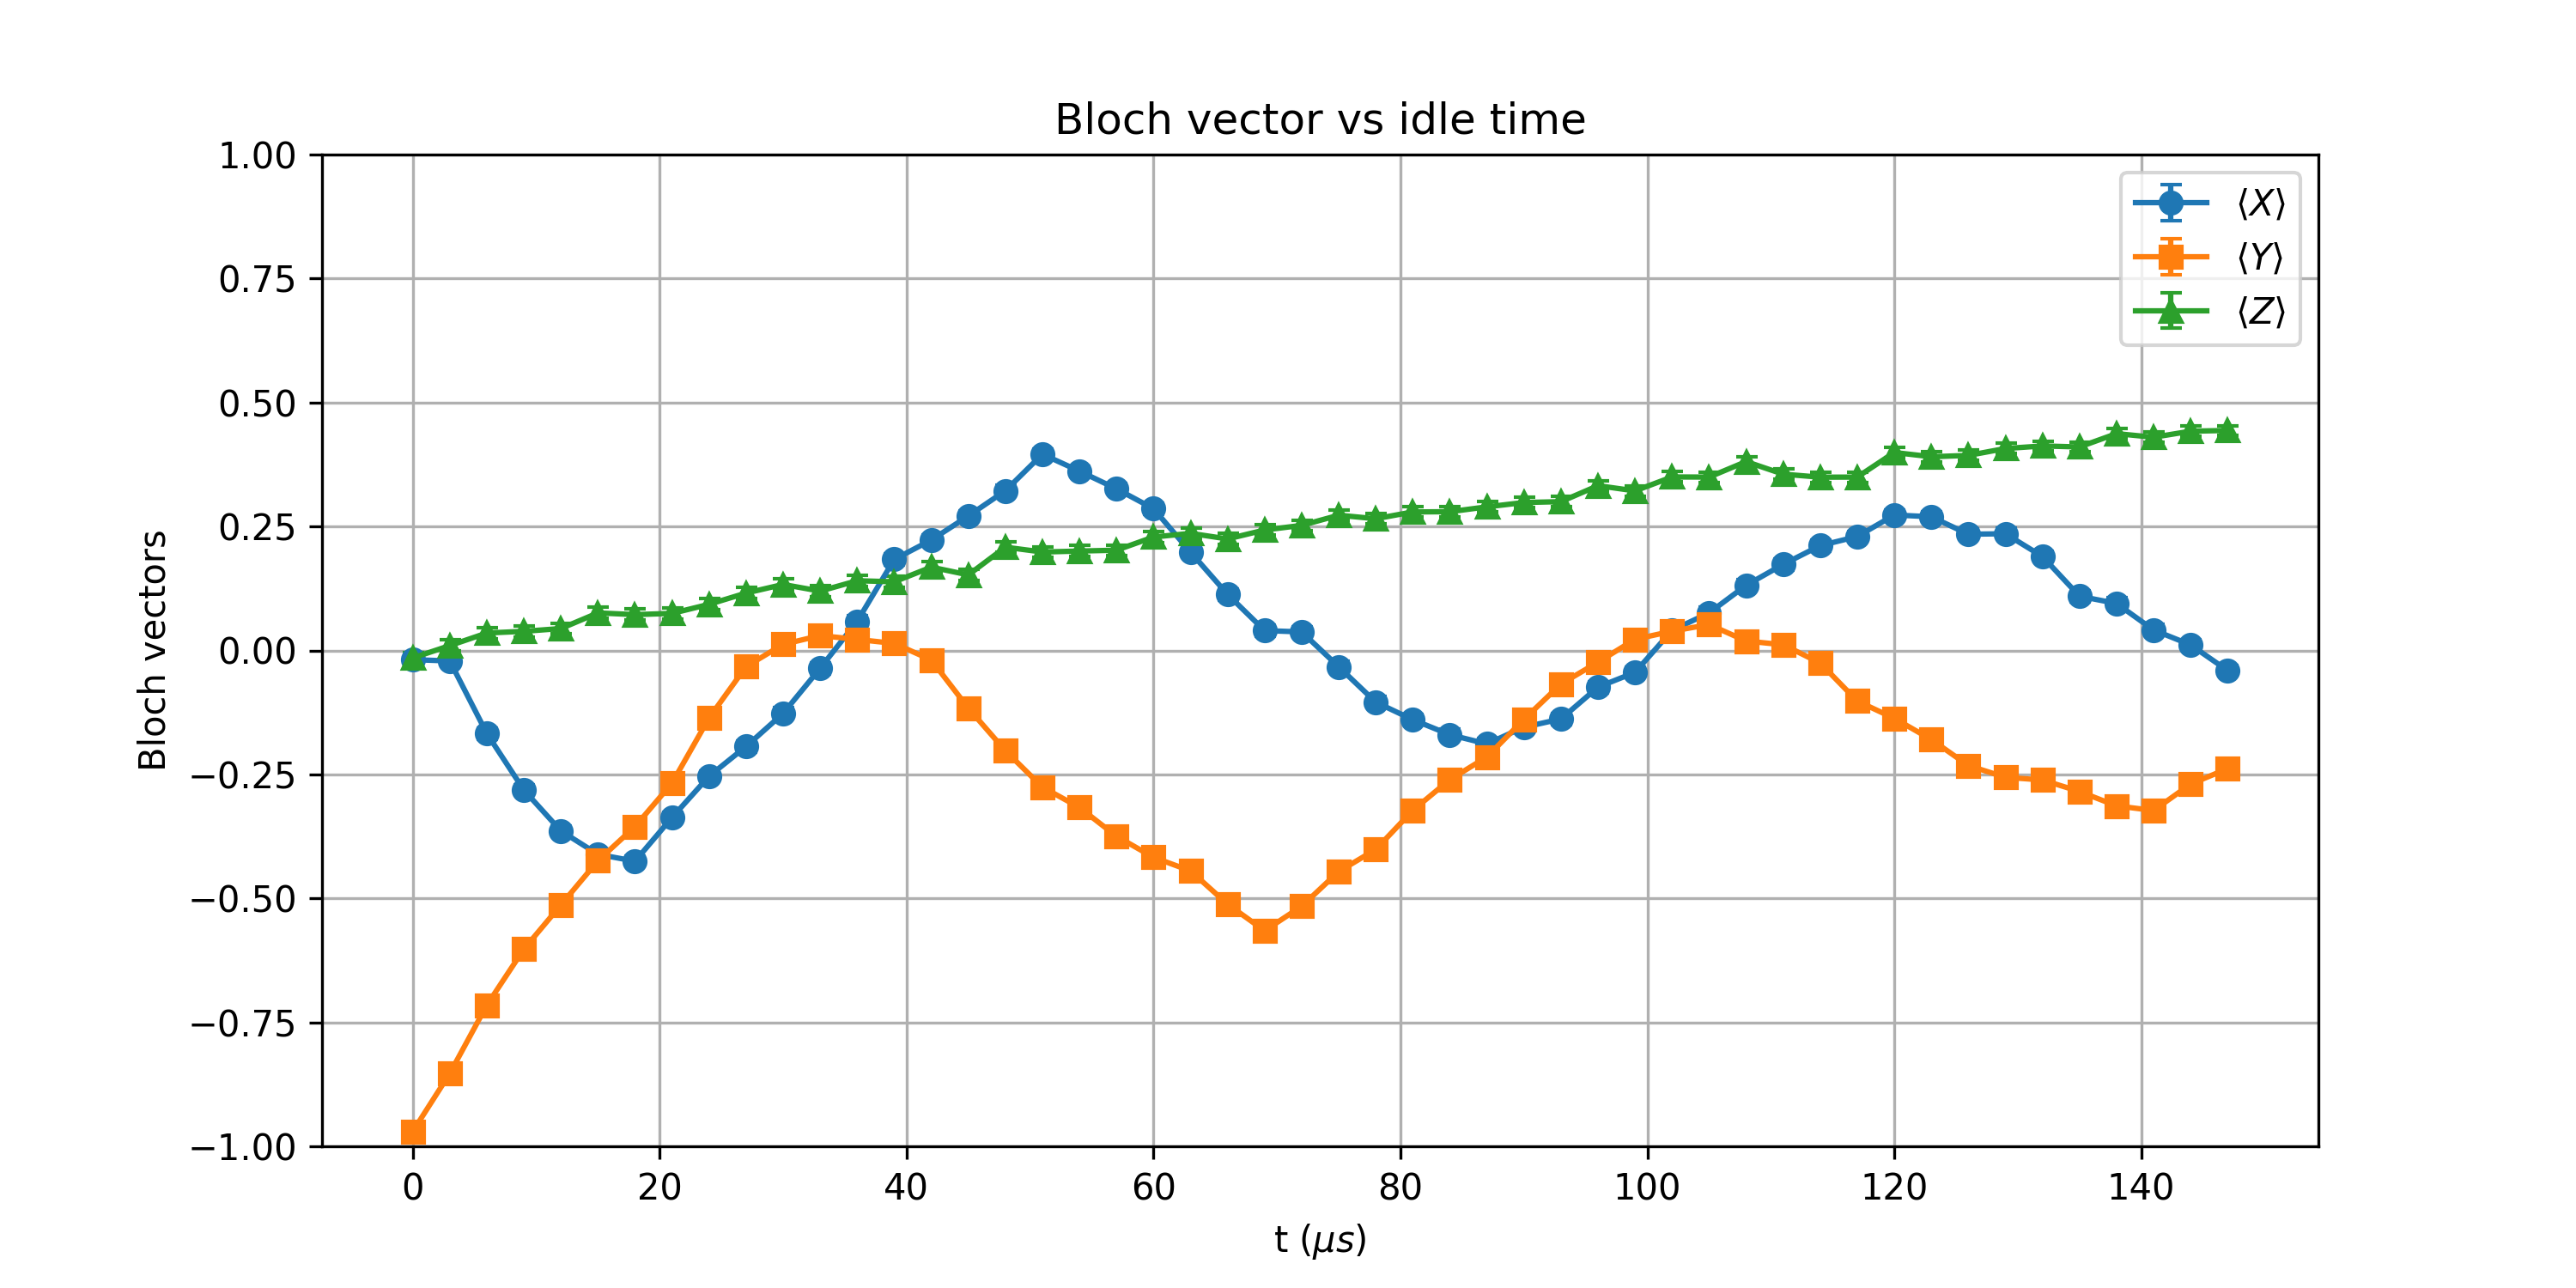

Data behind this chart, as committed beside it:
t_us, X_mean, Y_mean, Z_mean, X_std, Y_std, Z_std
0.0, -0.01855, -0.97, -0.01514, 0.01105, 0.002687, 0.01105
3, -0.02124, -0.853, 0.009766, 0.01105, 0.005766, 0.01105
6, -0.1675, -0.7153, 0.03516, 0.01089, 0.007721, 0.01104
9, -0.2815, -0.6023, 0.03857, 0.0106, 0.00882, 0.01104
12, -0.364, -0.5132, 0.04419, 0.01029, 0.009483, 0.01104
15, -0.4111, -0.4241, 0.07568, 0.01007, 0.01001, 0.01102
18, -0.425, -0.3552, 0.07227, 0.01, 0.01033, 0.01102
21.0, -0.3369, -0.2676, 0.07471, 0.0104, 0.01065, 0.01102
24, -0.2537, -0.1362, 0.09302, 0.01069, 0.01095, 0.011
27.0, -0.1936, -0.03247, 0.1157, 0.01084, 0.01104, 0.01097
30, -0.127, 0.01221, 0.1331, 0.01096, 0.01105, 0.01095
33, -0.03589, 0.03003, 0.1196, 0.01104, 0.01104, 0.01097
36, 0.05884, 0.02222, 0.1406, 0.01103, 0.01105, 0.01094
39.0, 0.1836, 0.01416, 0.1384, 0.01086, 0.01105, 0.01094
42.0, 0.2227, -0.01929, 0.168, 0.01077, 0.01105, 0.01089
45, 0.2712, -0.1165, 0.1523, 0.01063, 0.01097, 0.01092
48, 0.322, -0.2021, 0.2083, 0.01046, 0.01082, 0.01081
51, 0.3958, -0.2756, 0.1985, 0.01015, 0.01062, 0.01083
54.0, 0.3616, -0.3167, 0.2004, 0.0103, 0.01048, 0.01082
57, 0.3259, -0.3748, 0.2021, 0.01045, 0.01024, 0.01082
60, 0.2859, -0.4172, 0.2288, 0.01059, 0.01004, 0.01076
63.0, 0.1982, -0.4446, 0.2361, 0.01083, 0.009897, 0.01074
66, 0.113, -0.5117, 0.2249, 0.01098, 0.009492, 0.01077
69.0, 0.04004, -0.5652, 0.2429, 0.01104, 0.009115, 0.01072
72, 0.03735, -0.5159, 0.2522, 0.01104, 0.009465, 0.01069
75.0, -0.03296, -0.4458, 0.2727, 0.01104, 0.00989, 0.01063
78.0, -0.1042, -0.4014, 0.2656, 0.01099, 0.01012, 0.01065
81, -0.1396, -0.3225, 0.2793, 0.01094, 0.01046, 0.01061
84.0, -0.1699, -0.2605, 0.2798, 0.01089, 0.01067, 0.01061
87, -0.1885, -0.2148, 0.2896, 0.01085, 0.01079, 0.01058
90, -0.1548, -0.1392, 0.2983, 0.01092, 0.01094, 0.01055
93.0, -0.1382, -0.06763, 0.3, 0.01094, 0.01102, 0.01054
96, -0.07397, -0.02368, 0.3323, 0.01102, 0.01105, 0.01042
99.0, -0.04419, 0.02246, 0.3218, 0.01104, 0.01105, 0.01046
102, 0.04053, 0.03882, 0.3499, 0.01104, 0.01104, 0.01035
105, 0.07568, 0.05225, 0.3496, 0.01102, 0.01103, 0.01035
108.0, 0.1313, 0.01904, 0.3809, 0.01095, 0.01105, 0.01022
111, 0.1736, 0.01147, 0.3555, 0.01088, 0.01105, 0.01033
114, 0.2114, -0.02539, 0.3494, 0.0108, 0.01104, 0.01035
117, 0.2297, -0.1021, 0.3496, 0.01075, 0.01099, 0.01035
120, 0.2732, -0.137, 0.3992, 0.01063, 0.01094, 0.01013
123, 0.2695, -0.1797, 0.3906, 0.01064, 0.01087, 0.01017
126.0, 0.2344, -0.2322, 0.3933, 0.01074, 0.01075, 0.01016
129.0, 0.2354, -0.2559, 0.4072, 0.01074, 0.01068, 0.01009
132, 0.1895, -0.2612, 0.4124, 0.01085, 0.01066, 0.01007
135, 0.1094, -0.2844, 0.4104, 0.01098, 0.01059, 0.01008
138.0, 0.09473, -0.3135, 0.4373, 0.011, 0.01049, 0.009936
141, 0.04126, -0.3228, 0.4299, 0.01104, 0.01046, 0.009975
144, 0.01123, -0.2695, 0.4421, 0.01105, 0.01064, 0.00991
147.0, -0.04053, -0.2383, 0.4436, 0.01104, 0.01073, 0.009902
